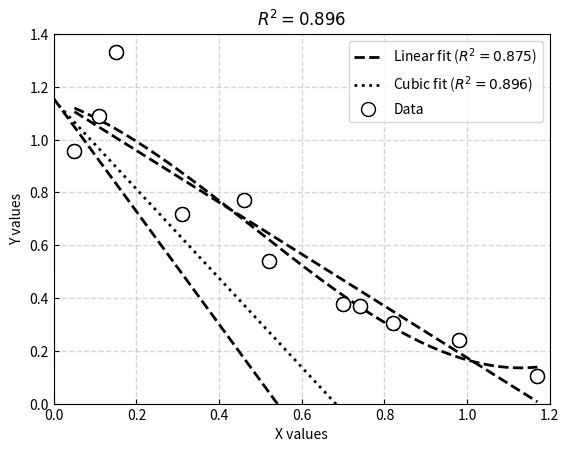

Reproduce this figure in Python.
import numpy as np
import matplotlib.pyplot as pyplot
from scipy import linalg
from math import *

def RSquared(x,y,a):
    '''
    To calculate the R**2 value for a set of x,y data and a LeastSquares fit with polynomial having coefficients a
    :param x:
    :param y:
    :param a:
    :return:
    '''
    AvgY=np.mean(y) #calculates the average value of y
    SSTot=0
    SSRes=0
    for i in range(len(y)):
        SSTot+=(y[i]-AvgY)**2
        SSRes+=(y[i]-Poly(x[i],a))**2
    RSq=1-SSRes/SSTot
    return RSq

def Poly(x,a):
    '''
    calculates the value for a polynomial given a value for x and the coefficients of the polynomial.
    f(x)=y=a[0]+a[1]x+a[2]x**2+a[3]x**3+...
    :param x: the x value for calculating the function
    :param a: the coefficients of the polynomial
    :return:
    '''
    y=0
    for i in range(len(a)):
        y+=a[i]*x**i
    return y

def LeastSquares(x, y, power):
    '''
    Calculates the coefficients for a polynomial of degree power to best
    fit a data set (x,y) using the least squares approach.
    :param x: the independent variable of the data set
    :param y: the value of the function evaluated at each value of x
    :param power: the degree of the polynomial
    :return: the array of coefficients (i.e., f(x)=a[0]+a[1]x+a[2]x**2+...)
    '''
    A=np.zeros((power+1,power+1)) #make a square array of zeros
    b=np.zeros(power+1) #make a vector of zeros
    for i in range(len(x)):  #fill out the elements of the A matrix and b vector
        for r in range(len(A)):
            for c in range(len(A[0])):
                A[r][c] += x[i] ** (r + c)
            b[r] += y[i] * x[i] ** r
    a=linalg.solve(A,b) #note: I am using scipy to solve the linear equation [A][x]=[b]
    return a

def PlotLeastSquares(x, y, power, showpoints=True, npoints=500):
    '''
    Calculate the least squares polynomial fit to the data and plot it.
    :param x: a numpy array of data points x coordinate
    :param y: a numpy array of data points y coordinate
    :param power: the order of the polynomial
    :param showpoints: boolean of should the graph show points
    :param npoints: how many points to plot in the curve fit
    :return: numpy arrays for xvalues and yvalues used in the plot
    '''
    Xmin=min(x)
    Xmax=max(x)
    Ymin=min(y)
    Ymax=max(y)
    dX=1.0*(Xmax-Xmin)/npoints
    a=LeastSquares(x,y,power) #calculate the coefficients of the fitting polynomial
    xvals=np.linspace(Xmin, Xmax, npoints) #build the numpy array of xvals
    yvals=np.array([Poly(i,a) for i in xvals]) #build the numpy array of yvals. I used a list comprehension with Poly(x, a) for x in xvals

    RSq=RSquared(x,y,a) #calculate an R^2 value
    pyplot.plot(xvals,yvals,linestyle='dashed',color='black',linewidth='2')
    pyplot.title(r'$R^2={:0.3f}$'.format(RSq))
    pyplot.xlim(floor(Xmin*10)/10,ceil(Xmax*10)/10)
    pyplot.ylim(floor(Ymin),ceil(Ymax*10)/10)
    if showpoints: pyplot.plot(x,y,linestyle='none', marker='o', markerfacecolor='white', markeredgecolor='black', markersize=10)
    pyplot.xlabel('X values')
    pyplot.ylabel('Y values')
    pyplot.show()
    return xvals, yvals

def main():
    x = np.array([0.05, 0.11, 0.15, 0.31, 0.46, 0.52, 0.70, 0.74, 0.82, 0.98, 1.17])
    y = np.array([0.956, 1.09, 1.332, 0.717, 0.771, 0.539, 0.378, 0.370, 0.306, 0.242, 0.104])

    #1. Call LeastSquares for a linear fit
    ans1=LeastSquares(x,y,1)
    print(ans1)

    #2. Call PlotLeastSquares for a linear fit
    linx,liny=PlotLeastSquares(x,y,1,showpoints=True, npoints=500)
    RSqLin=RSquared(x,y,ans1) #calculate RSqured for linear fit

    #3. Call LeastSquares for a Cubic fit
    ans2=LeastSquares(x,y,3)
    print(ans2)

    #4. Call PlotLeastSquares for a Cubic fit
    cubx,cuby=PlotLeastSquares(x,y,3,showpoints=True, npoints=500)
    RSqCub=RSquared(x,y,ans2)  #calculate RSquared for cubic fit

    #5. Use results form 1 and 3 to plot the data points, the Linear fit and the Cubic fit all on one graph
    pyplot.plot(ans1, linewidth=2, linestyle='dashed', color='black', label=r'Linear fit ($R^2={:0.3f}$)'.format(RSqLin)) #for the linear fit
    pyplot.plot(ans2, linewidth=2, linestyle='dotted', color='black', label='Cubic fit ($R^2={:0.3f}$)'.format(RSqCub)) #for the cubic fit
    pyplot.plot(x, y, linestyle='none', marker='o', markersize=10, markerfacecolor='white', markeredgecolor='black', label='Data') #the data points
    pyplot.xlabel('X values')
    pyplot.ylabel('Y values')
    pyplot.legend()

    pyplot.grid(axis='both')
    pyplot.tick_params(axis='both',direction='in', grid_linewidth=1, grid_linestyle='dashed',grid_alpha=0.5)
    pyplot.show()
    x = np.array([[10, 20, 30], [40, 50, 60]])
    y = np.array([[100], [200]])
    print(np.append(x, y, axis=1))
    #Use proper titles, labels and legends

main()